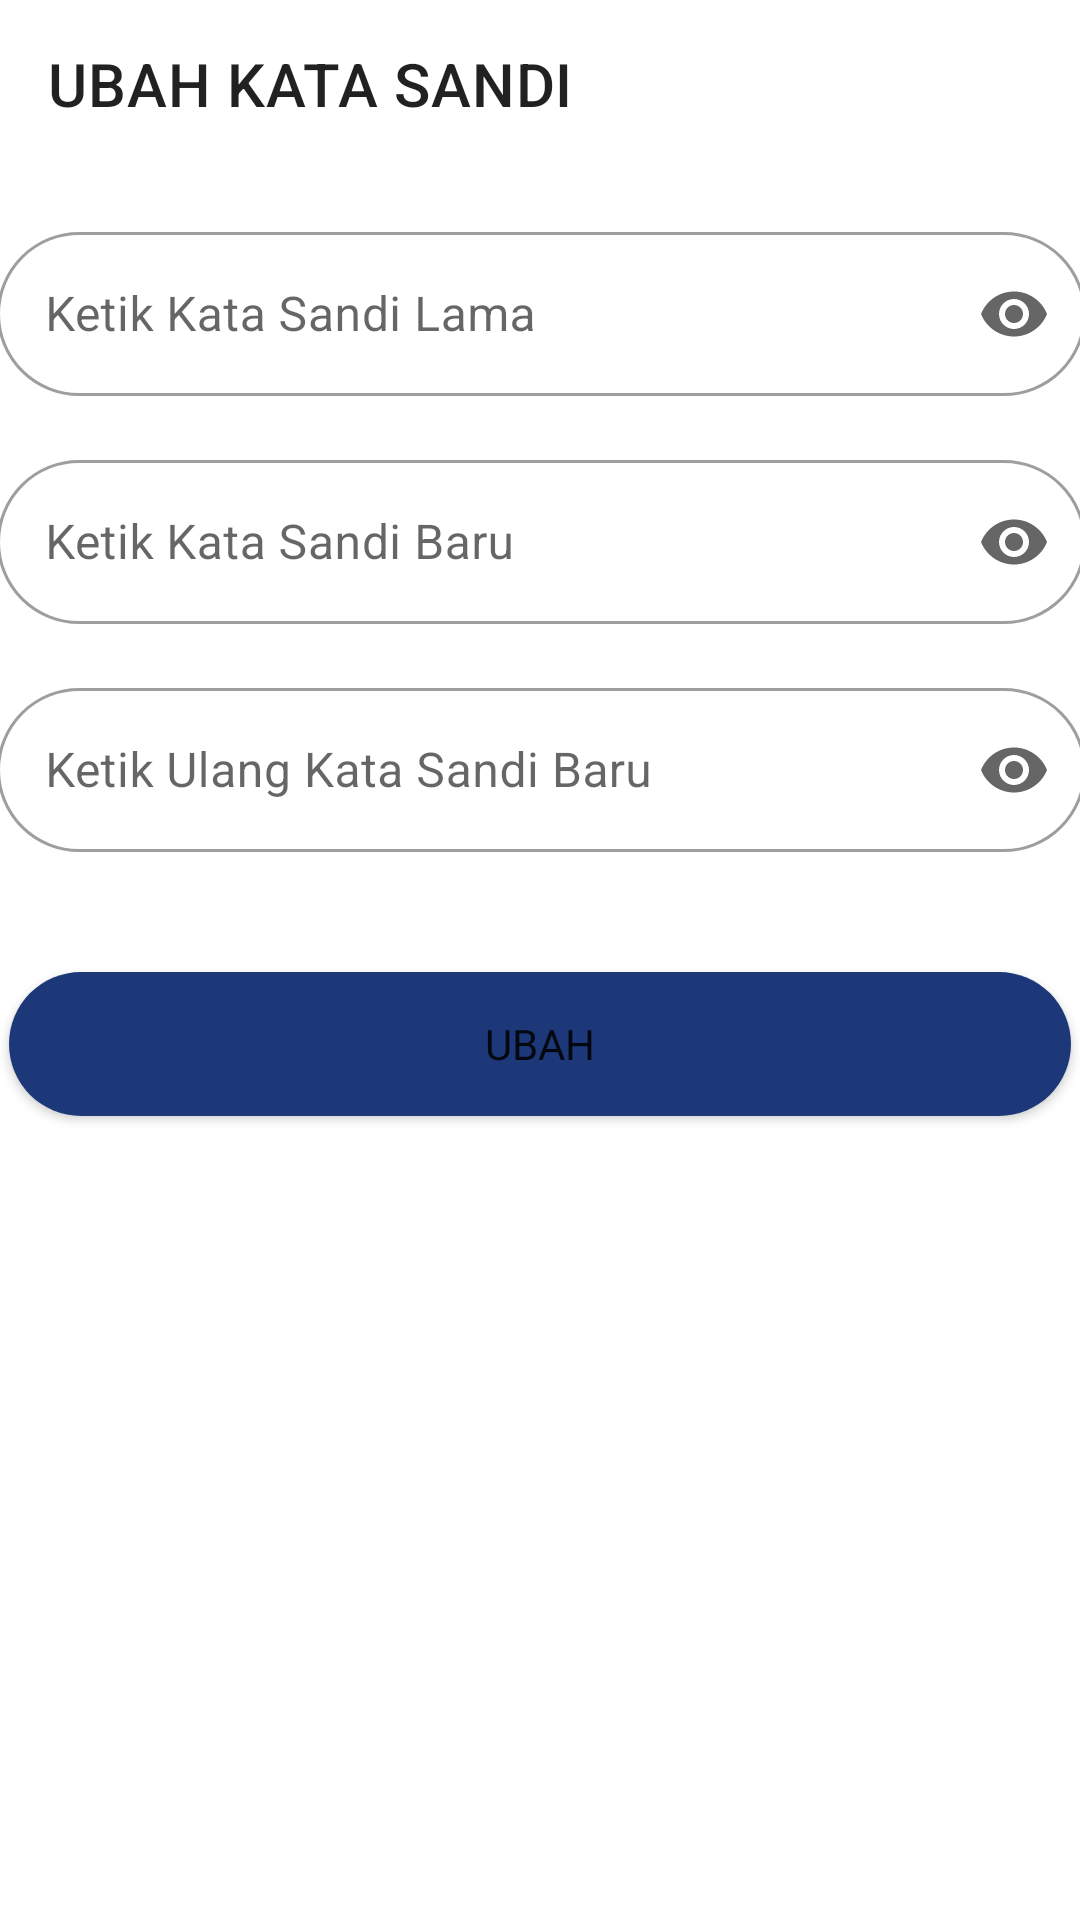

Android layout source for this screen:
<!-- AndroidManifest.xml: application theme Theme.Loki_A10 -->
<!-- res/layout/activity_ubah_sandi.xml -->
<?xml version="1.0" encoding="utf-8"?>
<androidx.constraintlayout.widget.ConstraintLayout xmlns:android="http://schemas.android.com/apk/res/android"
    xmlns:tools="http://schemas.android.com/tools"
    xmlns:app="http://schemas.android.com/apk/res-auto"


    android:layout_width="match_parent"
    android:layout_height="match_parent">

    <com.google.android.material.appbar.AppBarLayout
        android:id="@+id/appbar"

        android:layout_width="match_parent"
        android:layout_height="0dp"
        tools:ignore="MissingConstraints">

        <androidx.appcompat.widget.Toolbar
            android:id="@+id/toolbar"
            android:layout_width="match_parent"
            android:layout_height="?attr/actionBarSize"
            android:background="#FFFFFF"
            app:title="UBAH KATA SANDI">

        </androidx.appcompat.widget.Toolbar>

    </com.google.android.material.appbar.AppBarLayout>

    <com.google.android.material.textfield.TextInputLayout
        android:id="@+id/textInputLayout10"
        style="@style/Widget.MaterialComponents.TextInputLayout.OutlinedBox"
        android:layout_width="363dp"
        android:layout_height="60dp"
        android:layout_marginTop="16dp"
        app:boxCornerRadiusTopStart="32dp"
        app:boxCornerRadiusTopEnd="32dp"
        app:boxCornerRadiusBottomEnd="32dp"
        app:boxCornerRadiusBottomStart="32dp"
        app:endIconMode="password_toggle"
        app:layout_constraintEnd_toEndOf="parent"
        app:layout_constraintStart_toStartOf="parent"
        app:layout_constraintTop_toBottomOf="@+id/appbar">

        <com.google.android.material.textfield.TextInputEditText
            android:id="@+id/textPasswordLamadiUbahSandi"
            android:layout_width="match_parent"
            android:layout_height="wrap_content"
            android:hint="Ketik Kata Sandi Lama"
            android:inputType="textPassword" />
    </com.google.android.material.textfield.TextInputLayout>

    <com.google.android.material.textfield.TextInputLayout
        android:id="@+id/textInputLayout13"
        style="@style/Widget.MaterialComponents.TextInputLayout.OutlinedBox"
        android:layout_width="363dp"
        android:layout_height="60dp"
        android:layout_marginTop="16dp"
        app:boxCornerRadiusTopStart="32dp"
        app:boxCornerRadiusTopEnd="32dp"
        app:boxCornerRadiusBottomEnd="32dp"
        app:boxCornerRadiusBottomStart="32dp"
        app:endIconMode="password_toggle"
        app:layout_constraintEnd_toEndOf="parent"
        app:layout_constraintStart_toStartOf="parent"
        app:layout_constraintTop_toBottomOf="@+id/textInputLayout10">

        <com.google.android.material.textfield.TextInputEditText
            android:id="@+id/textPasswordBarudiUbahSandi"
            android:layout_width="match_parent"
            android:layout_height="wrap_content"
            android:hint="Ketik Kata Sandi Baru"
            android:inputType="textPassword" />
    </com.google.android.material.textfield.TextInputLayout>

    <com.google.android.material.textfield.TextInputLayout
        android:id="@+id/textInputLayout14"
        style="@style/Widget.MaterialComponents.TextInputLayout.OutlinedBox"
        android:layout_width="363dp"
        android:layout_height="60dp"
        android:layout_marginTop="16dp"
        app:boxCornerRadiusTopStart="32dp"
        app:boxCornerRadiusTopEnd="32dp"
        app:boxCornerRadiusBottomEnd="32dp"
        app:boxCornerRadiusBottomStart="32dp"
        app:endIconMode="password_toggle"
        app:layout_constraintEnd_toEndOf="parent"
        app:layout_constraintStart_toStartOf="parent"
        app:layout_constraintTop_toBottomOf="@+id/textInputLayout13">

        <com.google.android.material.textfield.TextInputEditText
            android:id="@+id/textKonfirmasiPassworddiUbahSandi"
            android:layout_width="match_parent"
            android:layout_height="wrap_content"
            android:hint="Ketik Ulang Kata Sandi Baru"
            android:inputType="textPassword" />
    </com.google.android.material.textfield.TextInputLayout>

    <Button
        android:id="@+id/buttonUbahPassword"
        android:layout_width="354dp"
        android:layout_height="48dp"
        android:layout_marginTop="40dp"
        android:background="@drawable/style_button"
        android:fontFamily="@font/roboto"
        android:onClick="ubahPasswordClicked"
        android:text="UBAH"
        app:layout_constraintEnd_toEndOf="parent"
        app:layout_constraintHorizontal_bias="0.491"
        app:layout_constraintStart_toStartOf="parent"
        app:layout_constraintTop_toBottomOf="@+id/textInputLayout14"
        tools:ignore="MissingConstraints" />


</androidx.constraintlayout.widget.ConstraintLayout>
<!-- resources referenced by this layout -->
<resources>
  <!-- drawable style_button (drawable) -->
  <?xml version="1.0" encoding="utf-8"?>
  <shape xmlns:android="http://schemas.android.com/apk/res/android">
      <solid android:color="#1C3879"/>
      <corners android:radius="100dp"/>
  </shape>
  <style name="Theme.Loki_A10" parent="Theme.MaterialComponents.DayNight.DarkActionBar">
          
          <item name="colorPrimary">@color/darkblue</item>
          <item name="colorPrimaryVariant">@color/blue2</item>
          <item name="colorOnPrimary">@color/white</item>
          
          <item name="colorSecondary">@color/teal_200</item>
          <item name="colorSecondaryVariant">@color/teal_700</item>
          <item name="colorOnSecondary">@color/black</item>
          
          <item name="android:statusBarColor" tools:targetApi="l">?attr/colorPrimary</item>
          
      </style>
  <color name="darkblue">#1C3879</color>
  <color name="blue2">#607EAA</color>
  <color name="white">#FFFFFFFF</color>
  <color name="teal_200">#FF03DAC5</color>
  <color name="teal_700">#FF018786</color>
  <color name="black">#FF000000</color>
</resources>
